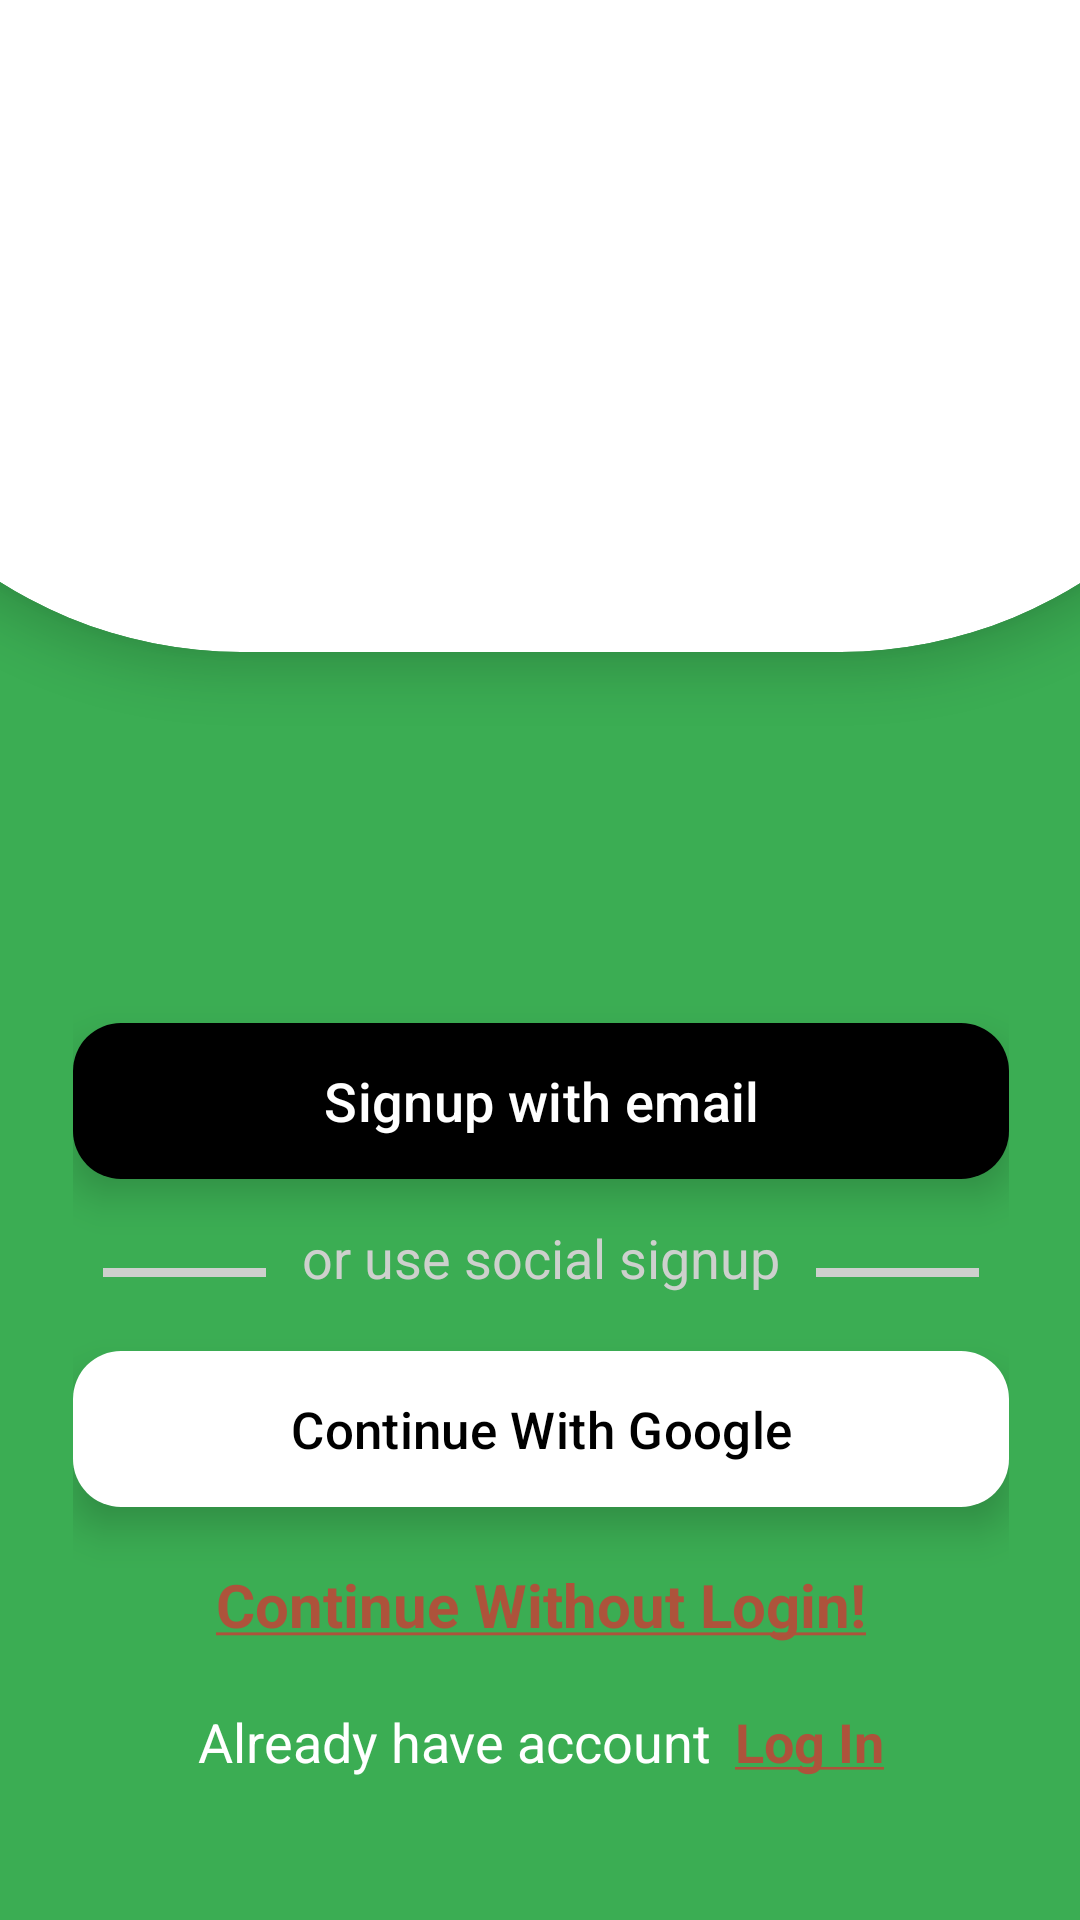

This screen was rendered from an Android layout file. Write that file and the resources it references.
<!-- AndroidManifest.xml: application theme Theme.Yumly -->
<!-- res/layout/fragment_auth_menu.xml -->
<?xml version="1.0" encoding="utf-8"?>
<androidx.constraintlayout.widget.ConstraintLayout
    xmlns:android="http://schemas.android.com/apk/res/android"
    xmlns:app="http://schemas.android.com/apk/res-auto"
    xmlns:tools="http://schemas.android.com/tools"
    android:id="@+id/auth_menu_view_id"
    android:layout_width="match_parent"
    android:layout_height="match_parent"
    android:background="@color/primaryColor"
    tools:context=".features.auth.views.AuthMenuView">

    <androidx.cardview.widget.CardView
        android:id="@+id/cardView2"
        android:layout_width="500dp"
        android:layout_height="300dp"
        app:cardCornerRadius="150dp"
        app:cardElevation="10dp"
        app:layout_constraintBottom_toTopOf="@+id/linearLayout"
        app:layout_constraintEnd_toEndOf="parent"
        app:layout_constraintStart_toStartOf="parent"
        app:layout_constraintTop_toTopOf="parent">

        <ImageView
            android:id="@+id/imageView2"
            android:layout_width="match_parent"
            android:layout_height="match_parent"
            android:scaleType="centerCrop"
            app:srcCompat="@drawable/food_image" />
    </androidx.cardview.widget.CardView>

    <LinearLayout
        android:id="@+id/linearLayout"
        android:layout_width="432dp"
        android:layout_height="506dp"
        android:orientation="vertical"
        android:gravity="center"
        android:paddingHorizontal="60dp"
        app:layout_constraintBottom_toBottomOf="parent"
        app:layout_constraintEnd_toEndOf="parent"
        app:layout_constraintStart_toStartOf="parent"
        app:layout_constraintTop_toBottomOf="@+id/cardView2">

        <com.google.android.material.button.MaterialButton
            android:elevation="8dp"
            android:stateListAnimator="@null"

            android:id="@+id/signup_btn_id"
            android:layout_width="match_parent"
            android:layout_height="60dp"
            android:text="@string/signup_with_email"
            app:backgroundTint="@color/black"
            app:cornerRadius="16dp"
            android:textSize="18sp"
            android:textColor="@android:color/white"/>

        <LinearLayout
            android:gravity="center"
            android:layout_width="match_parent"
            android:layout_height="wrap_content"
            android:layout_margin="10dp"
            android:orientation="horizontal">
            <View
                android:layout_width="80dp"
                android:layout_height="3dp"
                android:background="@color/gray_light"
                android:layout_marginTop="5dp"
                android:layout_marginEnd="12dp" />
            <TextView
                android:id="@+id/textView"
                android:layout_width="wrap_content"
                android:layout_height="wrap_content"
                android:textSize="18sp"
                android:textColor="@color/gray_light"
                android:text="@string/or_use_social_signup" />
            <View
                android:layout_width="80dp"
                android:layout_height="3dp"
                android:background="@color/gray_light"
                android:layout_marginTop="5dp"
                android:layout_marginStart="12dp" />
        </LinearLayout>

        <com.google.android.material.button.MaterialButton

            android:elevation="8dp"
            android:stateListAnimator="@null"

            android:id="@+id/signup_google_id"
            android:layout_width="match_parent"
            android:layout_height="60dp"
            android:textSize="17sp"
            android:text="@string/continue_with_google"
            app:backgroundTint="@color/white"
            app:cornerRadius="16dp"
            app:icon="@drawable/google_icon"
            app:iconTint="@null"
            android:paddingHorizontal="20dp"
            android:layout_marginVertical="5dp"
            app:iconSize="18dp"
            android:textColor="@color/black"/>


        <TextView
            android:id="@+id/guest_btn_id"
            android:layout_width="wrap_content"
            android:layout_height="wrap_content"
            android:layout_marginVertical="10dp"
            android:clickable="true"
            android:focusable="true"
            android:text="@string/continue_without_login"
            android:textColor="@color/helperColor"
            android:textSize="20sp"
            android:textStyle="bold"
            tools:ignore="TouchTargetSizeCheck" />

        <LinearLayout
            android:gravity="center"
            android:layout_width="match_parent"
            android:layout_height="wrap_content"
            android:layout_margin="10dp"
            android:orientation="horizontal">
            <TextView
                android:id="@+id/textView2"
                android:layout_width="wrap_content"
                android:layout_height="wrap_content"
                android:textSize="18sp"
                android:textColor="@color/white"
                android:text="@string/already_have_account" />

            <TextView
                android:id="@+id/text_button_log_in_id"
                android:layout_width="wrap_content"
                android:layout_height="wrap_content"
                android:clickable="true"
                android:focusable="true"
                android:text="@string/log_in"
                android:textColor="@color/helperColor"
                android:textSize="18sp"
                android:textStyle="bold"
                android:layout_marginStart="8dp"
                tools:ignore="TouchTargetSizeCheck" />

        </LinearLayout>


    </LinearLayout>

</androidx.constraintlayout.widget.ConstraintLayout>
<!-- resources referenced by this layout -->
<resources>
  <color name="black">#FF000000</color>
  <color name="gray_light">#cdd0cd</color>
  <color name="helperColor">#AD533B</color>
  <color name="primaryColor">#3BAD53</color>
  <color name="white">#FFFFFFFF</color>
  <string name="already_have_account">Already have account</string>
  <string name="continue_with_google">Continue With Google</string>
  <string name="continue_without_login"><u>Continue Without Login!</u></string>
  <string name="log_in"><u>Log In</u></string>
  <string name="or_use_social_signup">or use social signup</string>
  <string name="signup_with_email">Signup with email</string>
  <style name="Theme.Yumly" parent="Base.Theme.Yumly" />
  <style name="Base.Theme.Yumly" parent="Theme.Material3.DayNight.NoActionBar">
          
           <item name="colorPrimary">@color/primaryColor</item>
      </style>
</resources>
